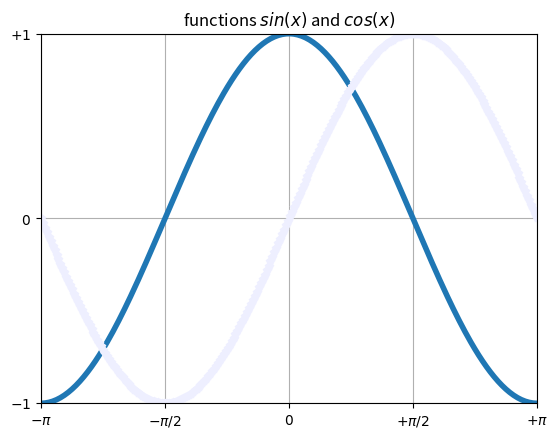

This figure's Python source:
import matplotlib.pyplot as plt 
import numpy as np 
x = np.linspace(-np.pi, np.pi, 256, endpoint=True)
cos_x = np.cos(x)
sin_x = np.sin(x)

plt.plot(x, cos_x, linewidth=4)
line_y, = plt.plot(x, sin_x)
line_y.set_linewidth(7)
plt.setp(line_y, linewidth=0.5)
plt.setp(line_y, marker='p')
plt.setp(line_y, linestyle='-.')
plt.setp(line_y, color='#eeefff')


plt.title("functions $sin(x)$ and $cos(x)$")
plt.xlim(-np.pi, np.pi)
plt.ylim(-1.0, 1.0)
plt.xticks([-np.pi, -np.pi/2, 0, np.pi/2, np.pi], [r'$-\pi$', r'$-\pi/2$', r'$0$', r'$+\pi/2$', r'$+\pi$'])
plt.yticks([-1, 0, +1], [r'$-1$', r'$0$', r'$+1$'])

plt.grid()

plt.show()